Run: headless pygame with SDL's dummy video driver; simulated clock (each Clock.tick advances the game by its frame time, no real sleeping); random seed 0; keys injected as events and as key.get_pressed() state; no mouse input.
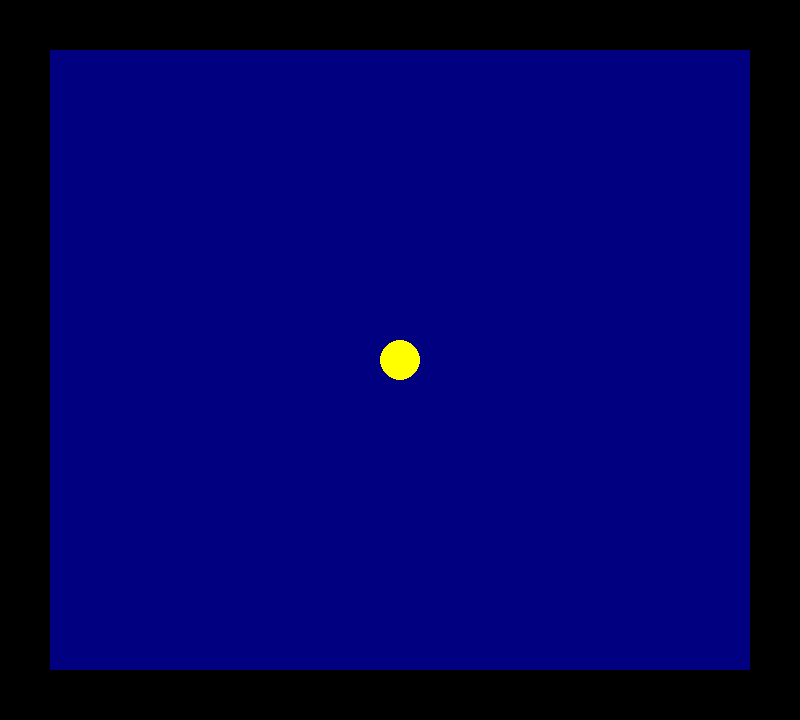
Frame 1 of 4 · flips 1–60 · no input
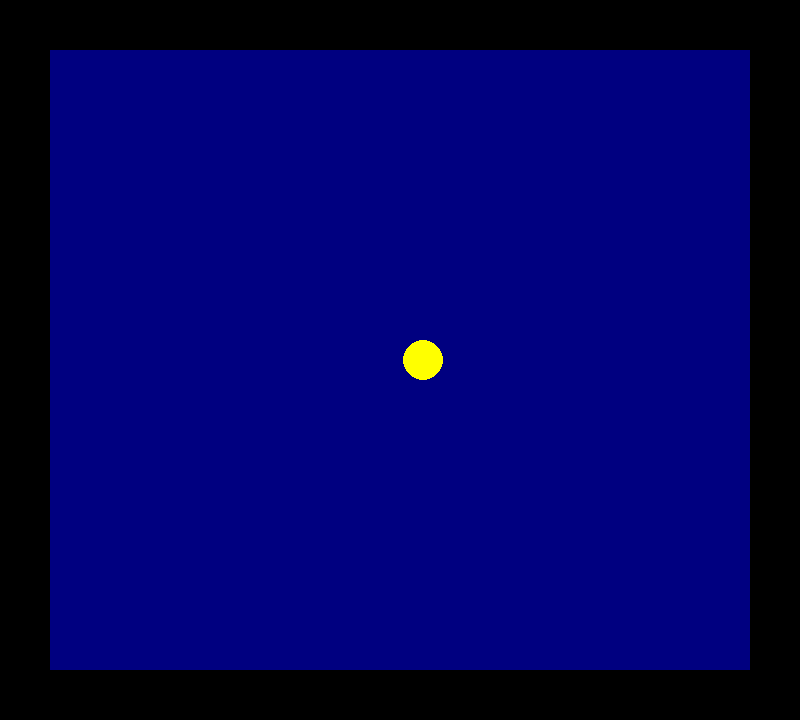
Frame 2 of 4 · flips 61–180 · tapped SPACE, RETURN · held RIGHT (→), D
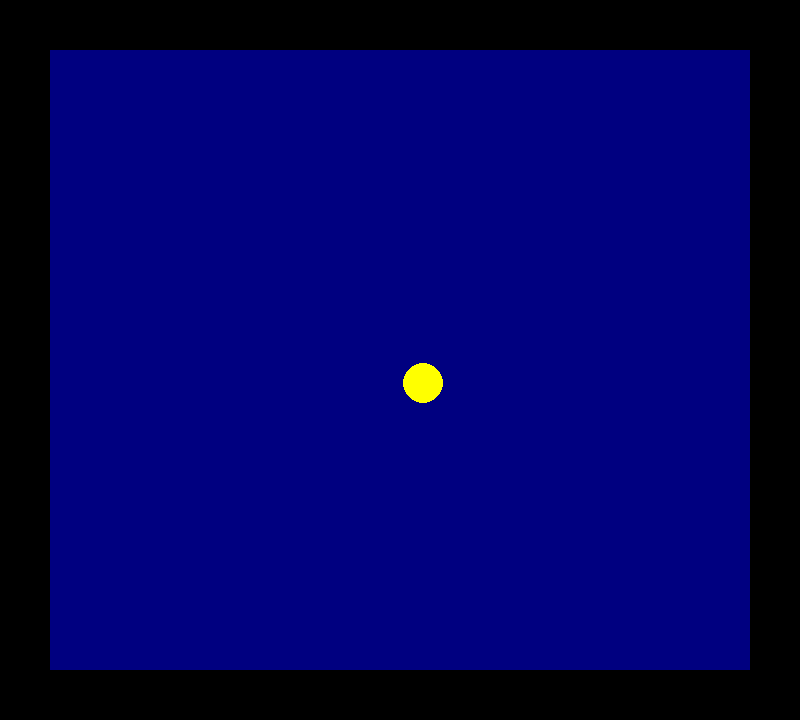
Frame 3 of 4 · flips 181–300 · held DOWN (↓), S
Frame 4 of 4 · flips 301–420 · held LEFT (←), A, UP (↑), W · screen same as frame 1, image omitted

The pygame program that drew these frames:

import pygame

#MatGame =
ANCHO_VENTANA = 800
ALTO_VENTANA = 720

pygame.init()
matriz = [[0] * 36 for _ in range(40)]

class Bola:
    def __init__(self, ventana, x, y, radio, velocidad):
        self.ventana = ventana
        self.x = ANCHO_VENTANA // 2
        self.y = ALTO_VENTANA // 2
        self.radio = radio
        self.velocidad = velocidad


    def mover(self, teclas, objetos_negros):
        x_siguiente = self.x
        y_siguiente = self.y

        if teclas[pygame.K_UP]:
            y_siguiente -= self.velocidad
        if teclas[pygame.K_DOWN]:
            y_siguiente += self.velocidad
        if teclas[pygame.K_LEFT]:
            x_siguiente -= self.velocidad
        if teclas[pygame.K_RIGHT]:
            x_siguiente += self.velocidad

        #if teclas[pygame.K_SPACE]:
         #   print((int(self.x)//10)/2, (int(self.y)//10)/2)


        # Verificar colisión con los bordes de la ventana
        if x_siguiente - self.radio < 0:
            x_siguiente = self.radio
        if x_siguiente + self.radio > ANCHO_VENTANA:
            x_siguiente = ANCHO_VENTANA - self.radio
        if y_siguiente - self.radio < 0:
            y_siguiente = self.radio
        if y_siguiente + self.radio > ALTO_VENTANA:
            y_siguiente = ALTO_VENTANA - self.radio

        for objeto in objetos_negros:
            if self.colisiona_con_objeto(x_siguiente, y_siguiente, objeto):
                return

        self.x = x_siguiente
        self.y = y_siguiente


    def colisiona_con_objeto(self, x, y, objeto):
        return (
            x + self.radio > objeto[0] and
            x - self.radio < objeto[0] + objeto[2] and
            y + self.radio > objeto[1] and
            y - self.radio < objeto[1] + objeto[3]
        )

    def dibujar(self):
        pygame.draw.circle(self.ventana, (255, 255, 0), (int(self.x), int(self.y)), self.radio)


class Juego:
    def __init__(self, ancho, alto):
        self.ancho = ancho
        self.alto = alto
        self.ventana = pygame.display.set_mode((ancho, alto))
        pygame.display.set_caption("Mueve la bola")
        self.imprimir_una_vez = True  # Variable para imprimir una sola vez
        self.tecla_m_presionada = False  # Variable para rastrear el estado de la tecla M

    def imprimir_matriz(self):
        # Aquí debes definir la lógica para imprimir la matriz
        # Por ejemplo, puedes iterar sobre la matriz y mostrar sus valores en la consola
        if self.imprimir_una_vez:
            for fila in range(40):
                for columna in range(36):
                    print(matriz[fila][columna], end=" ")
                print()
            self.imprimir_una_vez = False  # Restablecer la variable

    def ejecutar(self):
        objetos_negros = [(0, 0, 800, 50), (0, 670, 800, 50), (0, 0, 50, 720), (750, 0, 50, 720)]

        bola = Bola(self.ventana, 20, self.alto - 20, 20, 0.2)

        while True:
            for evento in pygame.event.get():
                if evento.type == pygame.QUIT:
                    pygame.quit()
                    quit()

            teclas = pygame.key.get_pressed()

            if teclas[pygame.K_m] and not self.tecla_m_presionada:
                self.imprimir_matriz()
                print(f"Posición de la bola: ({bola.x}, {bola.y})")
                self.tecla_m_presionada = True
            elif not teclas[pygame.K_m]:
                self.tecla_m_presionada = False

            bola.mover(teclas, objetos_negros)

            self.ventana.fill((0, 0, 128))

            # Dibujar objetos negros
            for objeto in objetos_negros:
                pygame.draw.rect(self.ventana, (0, 0, 0), objeto)

            bola.dibujar()

            pygame.display.update()

if __name__ == "__main__":
    juego = Juego(800, 720)
    juego.ejecutar()
